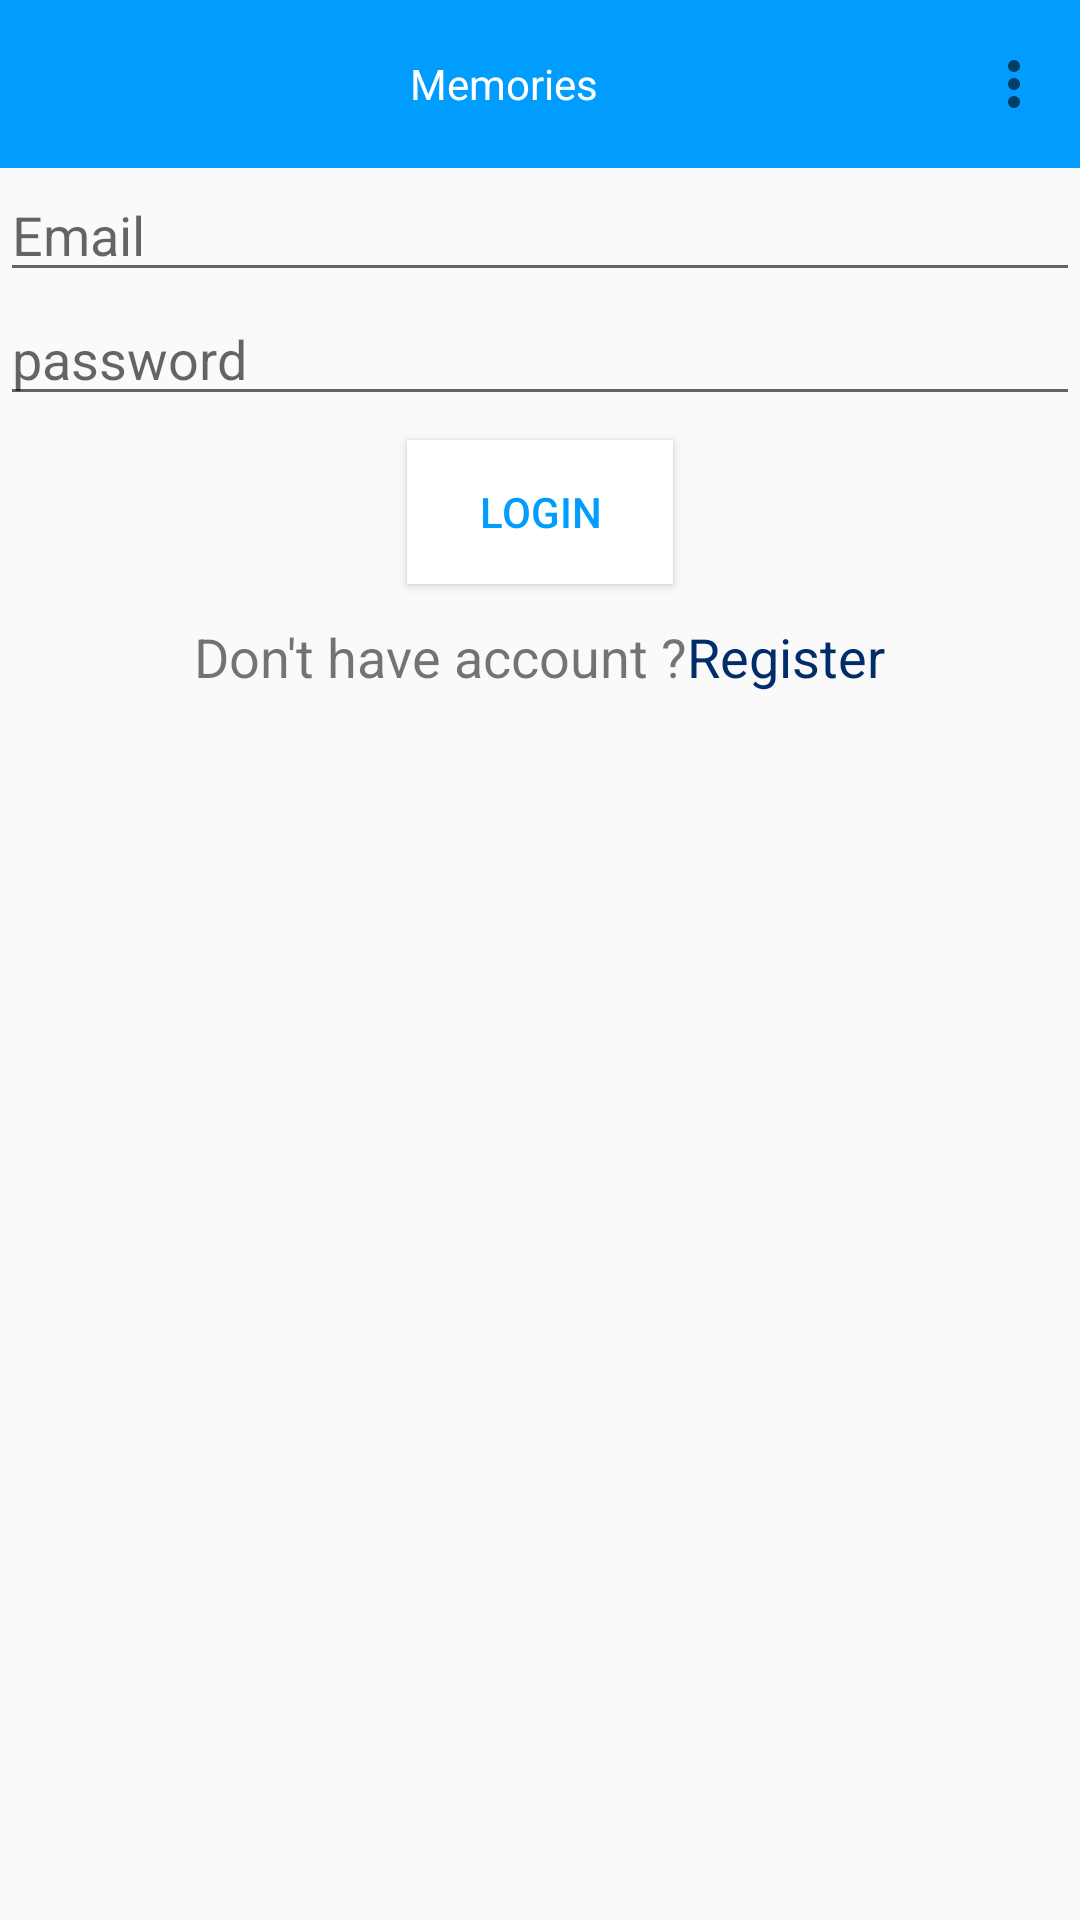

The Android layout XML behind this screen, and the referenced resources:
<!-- AndroidManifest.xml: application theme NoActionBar -->
<!-- res/layout/activity_login.xml -->
<?xml version="1.0" encoding="utf-8"?>
<androidx.constraintlayout.widget.ConstraintLayout
    xmlns:android="http://schemas.android.com/apk/res/android"
    xmlns:app="http://schemas.android.com/apk/res-auto"
    xmlns:tools="http://schemas.android.com/tools"
    android:layout_width="match_parent"
    android:layout_height="match_parent"
    tools:context=".Login">


    <include
        android:id="@+id/action_bar_login"
        layout="@layout/action_bar"
        app:layout_constraintEnd_toEndOf="parent"
        app:layout_constraintStart_toStartOf="parent"
        app:layout_constraintTop_toTopOf="parent" />

        <EditText
            android:id="@+id/email"
            android:layout_width="match_parent"
            android:layout_height="wrap_content"
            app:layout_constraintStart_toStartOf="parent"
            app:layout_constraintEnd_toEndOf="parent"
            app:layout_constraintTop_toBottomOf="@+id/action_bar_login"
            android:hint="@string/email"
            android:inputType="textEmailAddress"
            android:autofillHints="" />




        <EditText
            android:id="@+id/password"
            android:layout_width="match_parent"
            android:layout_height="wrap_content"
            android:inputType="textPassword"
            app:layout_constraintStart_toStartOf="parent"
            app:layout_constraintEnd_toEndOf="parent"
            app:layout_constraintTop_toBottomOf="@+id/email"
            android:hint="password" />


    <Button
        android:id="@+id/Login"
        android:layout_width="wrap_content"
        android:layout_height="wrap_content"
        android:layout_marginStart="8dp"
        android:layout_marginTop="8dp"
        android:layout_marginEnd="8dp"
        android:textColor="@color/colorAccent"
        android:background="@color/white"
        android:paddingStart="24dp"
        android:paddingEnd="24dp"
        android:text="@string/login"
        app:layout_constraintEnd_toEndOf="parent"
        app:layout_constraintStart_toStartOf="parent"
        app:layout_constraintTop_toBottomOf="@+id/password" />


    <LinearLayout
        android:layout_width="match_parent"
        android:layout_height="wrap_content"
        app:layout_constraintTop_toBottomOf="@id/Login"
        android:layout_marginTop="12dp"
        android:gravity="center"
        >
        <TextView
            android:layout_width="wrap_content"
            android:layout_height="wrap_content"
            android:textSize="18sp"
            android:text="@string/don_t_have_account"/>
        <TextView
            android:id="@+id/register"
            android:layout_width="wrap_content"
            android:layout_height="wrap_content"
            android:textSize="18sp"
            android:textColor="@color/colorPrimary"
            android:text="@string/register"/>

    </LinearLayout>
</androidx.constraintlayout.widget.ConstraintLayout>
<!-- res/layout/action_bar.xml (included above) -->
<?xml version="1.0" encoding="utf-8"?>
<androidx.appcompat.widget.Toolbar xmlns:android="http://schemas.android.com/apk/res/android"
    xmlns:app="http://schemas.android.com/apk/res-auto"
    android:layout_width="match_parent"
    android:layout_height="wrap_content"
    xmlns:tools="http://schemas.android.com/tools"
    android:theme="@style/NoActionBar"
    android:popupTheme="@style/POPUPTHEME"
    tools:menu="@menu/menu_inflater"
    android:background="@color/colorAccent"
    >

    <LinearLayout
        android:layout_width="match_parent"
        android:layout_height="match_parent"
        android:orientation="vertical"
        app:layout_constraintStart_toStartOf="parent"
        app:layout_constraintEnd_toEndOf="parent"
        app:layout_constraintTop_toTopOf="parent">
        <TextView
            android:layout_width="match_parent"
            android:layout_height="wrap_content"
            android:gravity="center"
            android:textColor="#fff"
            android:text="@string/memories" />

    </LinearLayout>

</androidx.appcompat.widget.Toolbar>
<!-- resources referenced by this layout -->
<resources>
  <color name="colorAccent">#009dff</color>
  <color name="colorPrimary">#022d6b</color>
  <color name="white">#FFFFFF</color>
  <string name="don_t_have_account">Don\'t have account ?</string>
  <string name="email">Email</string>
  <string name="login">login</string>
  <string name="memories">Memories</string>
  <string name="register">Register</string>
  <style name="NoActionBar" parent="AppTheme">
          <item name="windowNoTitle"> true</item>
          <item name="windowActionBar">false</item>
  
      </style>
  <style name="POPUPTHEME" parent="AppTheme">
          <item name="android:colorBackground">@color/colorAccent</item>
          <item name="overlapAnchor">false</item>
          <item name="android:dropDownVerticalOffset">-4dp</item>
      </style>
  <style name="AppTheme" parent="Theme.AppCompat.Light.DarkActionBar">
          
          
      </style>
</resources>
